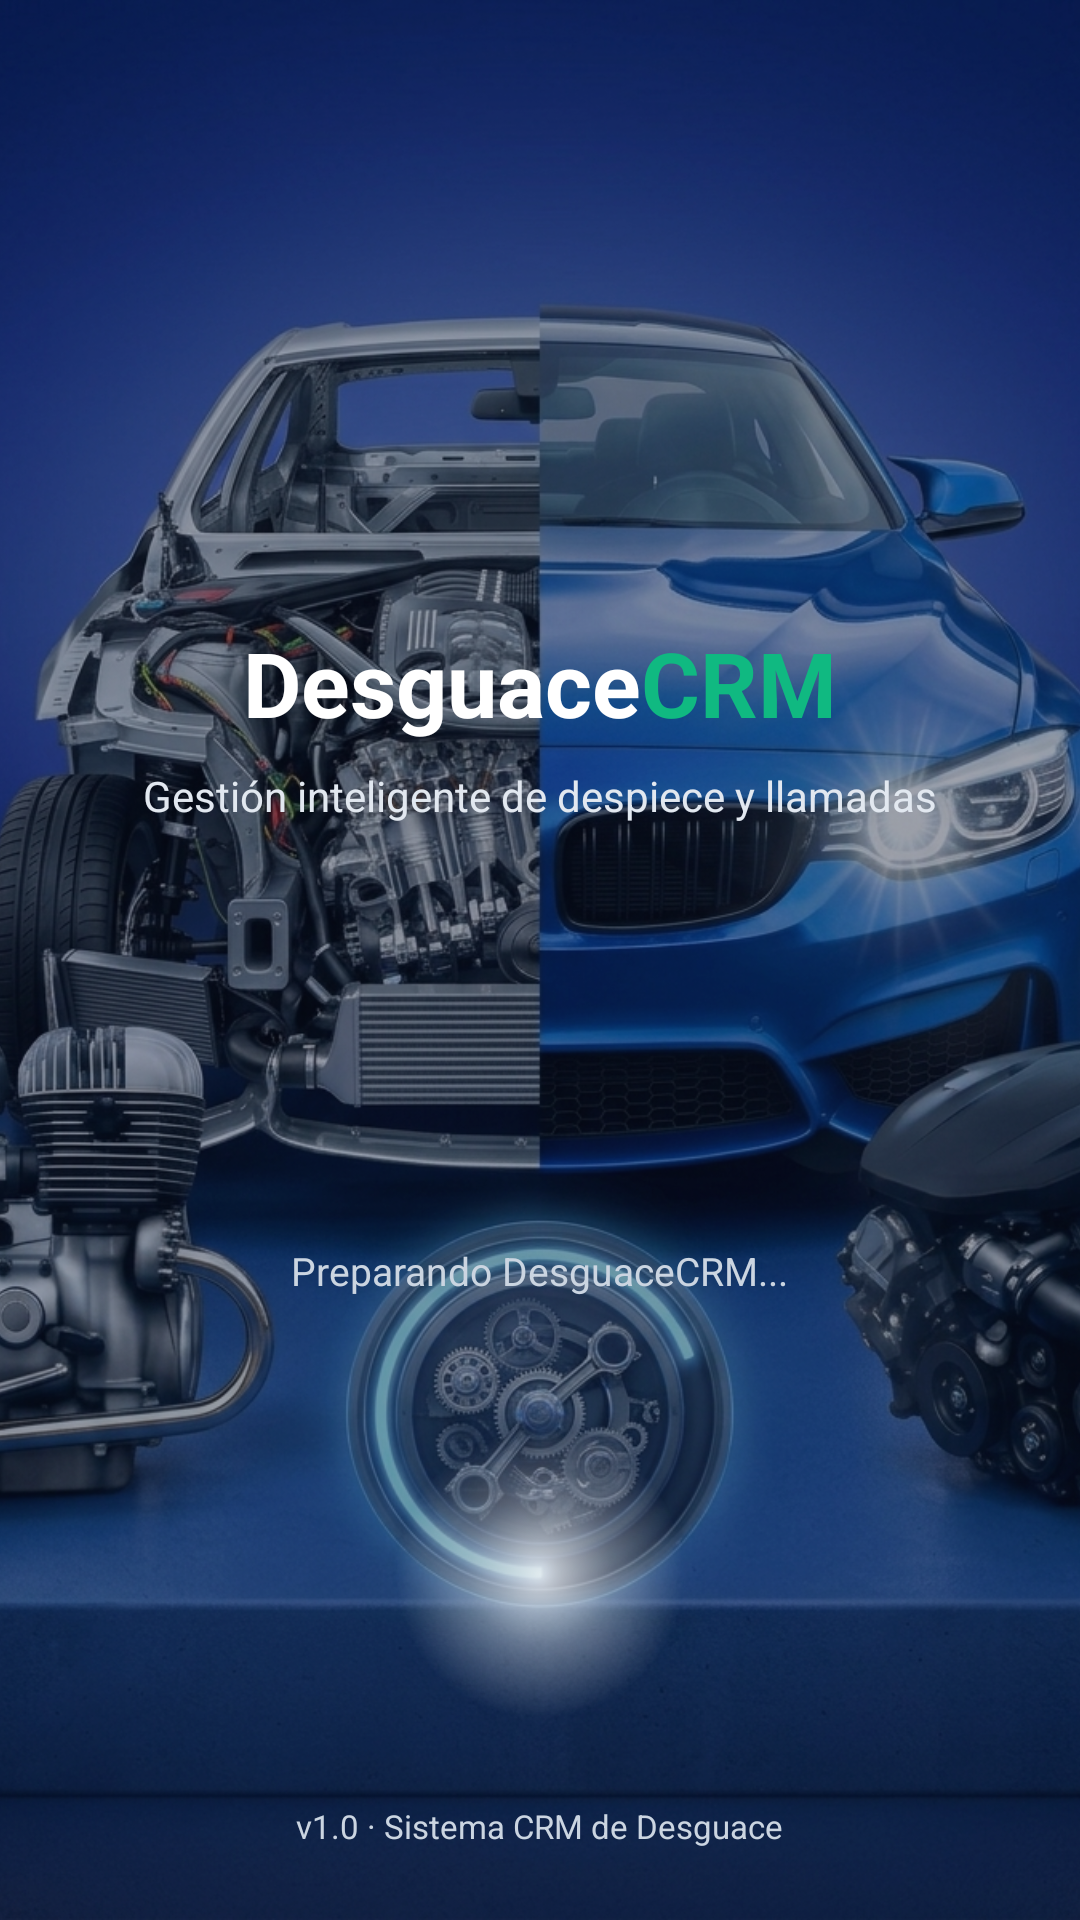

Android layout source for this screen:
<!-- AndroidManifest.xml: application theme Theme.DesguaceCRM -->
<!-- res/layout/activity_splash.xml -->
<FrameLayout xmlns:android="http://schemas.android.com/apk/res/android"
    android:layout_width="match_parent"
    android:layout_height="match_parent"
    android:background="#0B132B">

    
    <ImageView
        android:id="@+id/imgSplash"
        android:layout_width="match_parent"
        android:layout_height="match_parent"
        android:contentDescription="Imagen de carga de DesguaceCRM"
        android:scaleType="centerCrop"
        android:src="@drawable/img_splash_car" />

    
    <View
        android:layout_width="match_parent"
        android:layout_height="match_parent"
        android:background="#660B132B" />

    

    
    <LinearLayout
        android:layout_width="match_parent"
        android:layout_height="match_parent"
        android:gravity="center"
        android:orientation="vertical"
        android:padding="24dp">

        <LinearLayout
            android:layout_width="wrap_content"
            android:layout_height="wrap_content"
            android:gravity="center"
            android:orientation="horizontal">

            <TextView
                android:layout_width="wrap_content"
                android:layout_height="wrap_content"
                android:text="Desguace"
                android:textColor="#FFFFFF"
                android:textSize="30sp"
                android:textStyle="bold" />

            <TextView
                android:layout_width="wrap_content"
                android:layout_height="wrap_content"
                android:text="CRM"
                android:textColor="#10B981"
                android:textSize="30sp"
                android:textStyle="bold" />

        </LinearLayout>

        <TextView
            android:layout_width="wrap_content"
            android:layout_height="wrap_content"
            android:layout_marginTop="8dp"
            android:gravity="center"
            android:text="Gestión inteligente de despiece y llamadas"
            android:textColor="#E2E8F0"
            android:textSize="14sp" />



        <FrameLayout
            android:id="@+id/contenedorCarga"
            android:layout_width="96dp"
            android:layout_height="96dp"
            android:layout_marginTop="32dp"
            android:translationY="170dp"
            android:background="@drawable/bg_splash_neon_glow">

            
            <ProgressBar
                android:layout_width="76dp"
                android:layout_height="76dp"
                android:layout_gravity="center"
                android:indeterminate="true"
                android:indeterminateTint="#55FFFFFF"
                android:indeterminateTintMode="src_in"
                android:alpha="0.65" />

            
            <ProgressBar
                android:layout_width="58dp"
                android:layout_height="58dp"
                android:layout_gravity="center"
                android:indeterminate="true"
                android:indeterminateTint="#AAFFFFFF"
                android:indeterminateTintMode="src_in" />

            
            <ProgressBar
                android:id="@+id/progressSplash"
                android:layout_width="40dp"
                android:layout_height="40dp"
                android:layout_gravity="center"
                android:indeterminate="true"
                android:indeterminateTint="#FFFFFFFF"
                android:indeterminateTintMode="src_in" />

        </FrameLayout>



        <TextView
            android:layout_width="wrap_content"
            android:layout_height="wrap_content"
            android:layout_marginTop="12dp"
            android:text="Preparando DesguaceCRM..."
            android:textColor="#CBD5E1"
            android:textSize="13sp" />

    </LinearLayout>

    <TextView
        android:layout_width="wrap_content"
        android:layout_height="wrap_content"
        android:layout_gravity="bottom|center_horizontal"
        android:layout_marginBottom="24dp"
        android:text="v1.0 · Sistema CRM de Desguace"
        android:textColor="#CBD5E1"
        android:textSize="11sp" />

</FrameLayout>
<!-- resources referenced by this layout -->
<resources>
  <!-- drawable bg_splash_neon_glow (drawable) -->
  <shape xmlns:android="http://schemas.android.com/apk/res/android"
      android:shape="oval">
  
      <size
          android:width="96dp"
          android:height="96dp" />
  
      <gradient
          android:type="radial"
          android:gradientRadius="48dp"
          android:centerX="0.5"
          android:centerY="0.5"
          android:startColor="#CCFFFFFF"
          android:centerColor="#55FFFFFF"
          android:endColor="#00FFFFFF" />
  
  </shape>
  <!-- drawable img_splash_car: jpg bitmap (drawable, 699357 bytes) -->
  <style name="Theme.DesguaceCRM" parent="Base.Theme.DesguaceCRM" />
  <style name="Base.Theme.DesguaceCRM" parent="Theme.Material3.DayNight.NoActionBar">
          
          
      </style>
</resources>
